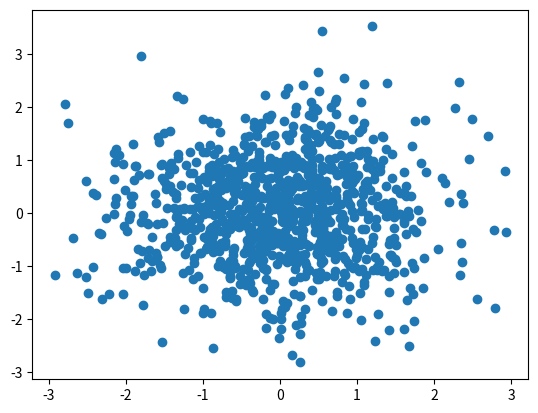
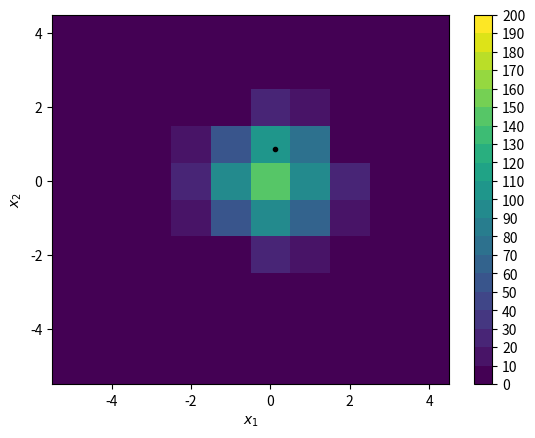
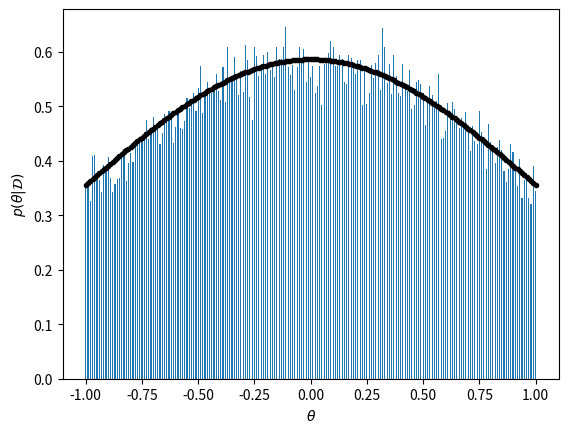

Here is the Python script that generated these plots, in order:
import numpy as np
from matplotlib import pyplot as plt

D = [0.125, 0.880]

plt.figure(1)

theta = 0

x = np.random.normal(theta, 1, size=(1000, 2))

plt.scatter(x[:,0],x[:,1])

dx = 1
binsx = -dx/2 + np.arange(-5, 5 + dx, dx)

bins = [binsx, binsx]

plt.figure(2)
from matplotlib import cm
viridis = cm.get_cmap('viridis', 20)

cnts, _, _, _ = plt.hist2d(x[:,0], x[:,1], bins=bins, cmap=viridis, vmax=0, vmin=200)

print(cnts.sum)

plt.plot(D[0], D[1], 'k.')
plt.xlabel('$x_1$')
plt.ylabel('$x_2$')
plt.colorbar(ticks=np.arange(0,210,10))
n_D = cnts[6,6]

print(n_D)


xo = 0.0

dtheta = 0.01
thetas = np.arange(-1, 1 + dtheta, dtheta)

dx = 0.01
binsx = np.arange(-7, 7 + dx, dx)

p_D_mu = np.full(thetas.size, np.nan)
p_D_mu_exact = np.full(thetas.size, np.nan)
for i in range(thetas.size):
    x = np.random.normal(thetas[i], 1, size=100000)
    n, _ = np.histogram(x, bins=binsx)
    
    print(np.sum(n))
    idx = np.where(np.abs(binsx - xo) <= dx/2)[0]

    p_D_mu[i] = n[idx]/10000

    p_D_mu_exact[i] = np.exp( -(xo-thetas[i])**2/2.0 )/np.sqrt(2*np.pi)

import math
E = (math.erf(np.abs(xo)+1) + math.erf(1-np.abs(xo)))/2
print("Evidence integral: {0:.4f}".format(E))

E = 0.68
p_mu_D_exact = p_D_mu_exact/E

p_mu_D = p_D_mu/np.sum(p_D_mu)
print(np.sum(p_mu_D))
plt.figure()
plt.bar(thetas, p_mu_D/dtheta, width=dtheta/2)
plt.plot(thetas, p_mu_D_exact, 'k.')
plt.xlabel('$\\theta$')
plt.ylabel('$p(\\theta|\mathcal{D})$')